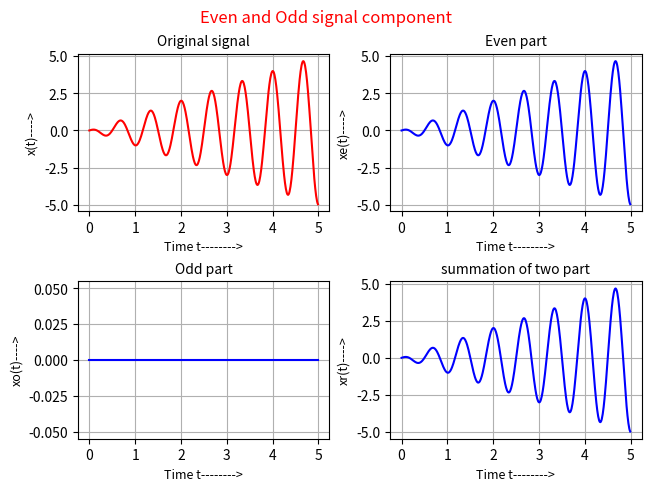

Generate this figure with matplotlib:
# -*- coding: utf-8 -*-
"""
Created on Fri Feb 18 20:37:51 2022

[redacted]
"""

import numpy as np
import matplotlib.pyplot as plt


step = 0.01
# w = 2*np.pi/4

t = np.arange(0, 5, step)
y = t*np.cos(3*np.pi*t)
ye = 0.5*(y + y)
yo = 0.5*(y - y)
y_t = ye + yo

'''
for i in range(len(t)):
    x = t*np.exp(t[i]) # original signal
    x_t= t*np.exp(-t[i]) # reverse signal
    xe = 0.5*t*(np.exp(t[i]) - np.exp(t[i])) # even signal formula
    xo = 0.5*t*(np.exp(t[i]) + np.exp(t[i])) # odd signal formula
    
    # add the value in list
    y.append(x)
    y_t.append(x_t)
    ye.append(xe)
    yo.append(xo)

print(t)
print(y_t)
print(ye)
print(yo)
'''

fig, axs = plt.subplots(2, 2, constrained_layout=True)


def original_signal(): # display the original signal
    axs[0,0].plot(t, y, color='r')
    axs[0,0].set_xlabel("Time t-------->", fontsize=9)
    axs[0,0].set_ylabel("x(t)---->", fontsize=9)
    axs[0,0].set_title("Original signal", fontsize=10)
    axs[0,0].grid()

def even_signal():
    axs[0,1].plot(t, ye, color='b')
    axs[0,1].set_xlabel("Time t-------->", fontsize=9)
    axs[0,1].set_ylabel("xe(t)---->", fontsize=9)
    axs[0,1].set_title("Even part", fontsize=10)
    axs[0,1].grid()
    
    
def odd_signal(): # display even signal
    axs[1,0].plot(t, yo, color='b')
    axs[1,0].set_xlabel("Time t-------->", fontsize=9)
    axs[1,0].set_ylabel("xo(t)---->", fontsize=9)
    axs[1,0].set_title("Odd part", fontsize=10)
    axs[1,0].grid()


def reverse_signal(): # display odd signal
    axs[1,1].plot(t, y_t, color='b')
    axs[1,1].set_xlabel("Time t-------->", fontsize=9)
    axs[1,1].set_ylabel("xr(t)---->", fontsize=9)
    axs[1,1].set_title("summation of two part", fontsize=10)
    axs[1,1].grid()


original_signal()
reverse_signal()
even_signal()
odd_signal()

plt.suptitle("Even and Odd signal component", color='r')
plt.show() # display the figure in the section